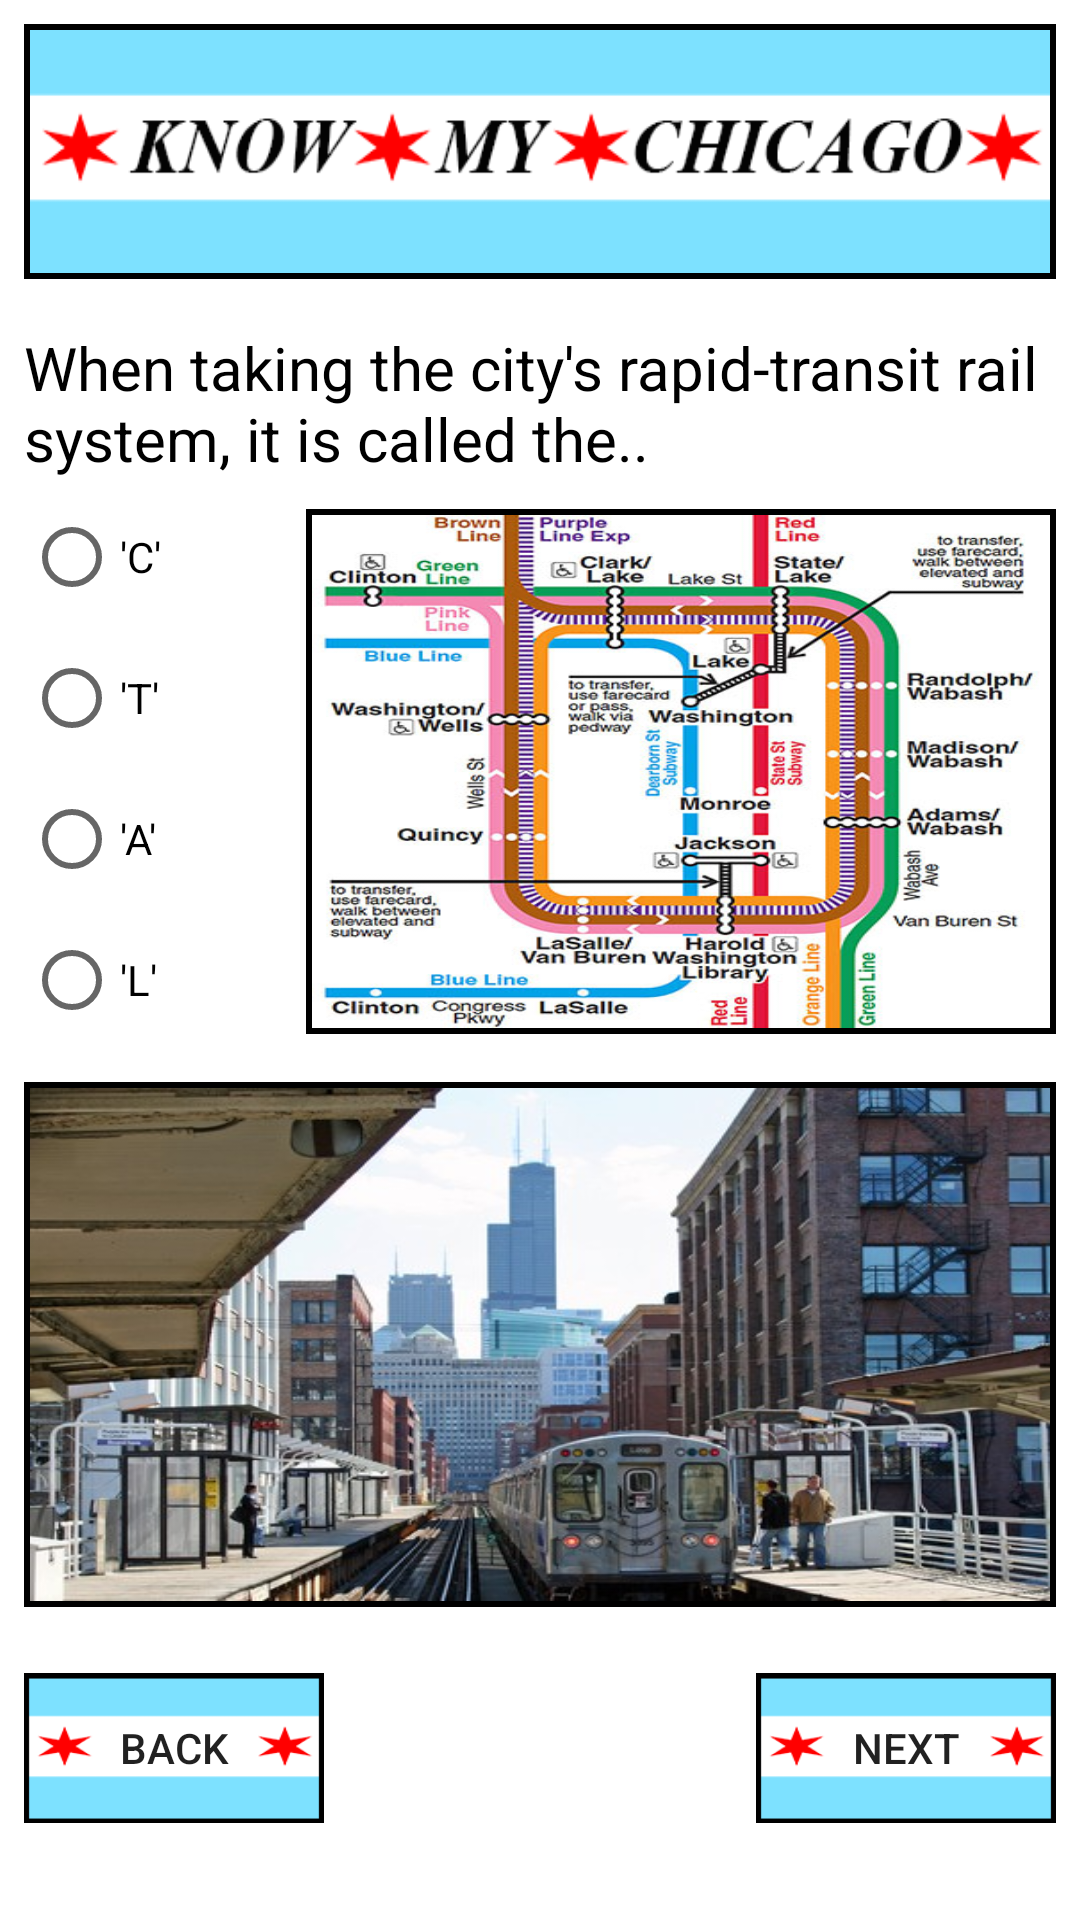

Layout XML and referenced resources for this Android screen:
<!-- AndroidManifest.xml: application theme AppTheme -->
<!-- res/layout/activity_question__five.xml -->
<?xml version="1.0" encoding="utf-8"?>
<ScrollView xmlns:android="http://schemas.android.com/apk/res/android"
    xmlns:tools="http://schemas.android.com/tools"
    android:layout_width="match_parent"
    android:layout_height="match_parent"
    android:padding="8dp"
    tools:context="org.example.knowmychicago.Question_Five">

    <RelativeLayout
        android:layout_width="match_parent"
        android:layout_height="match_parent">

        <ImageView
            android:id="@+id/logo"
            android:layout_width="match_parent"
            android:layout_height="85dp"
            android:layout_centerHorizontal="true"
            android:scaleType="fitXY"
            android:src="@drawable/chicago"
            android:background="@drawable/boarder_style2"
            android:cropToPadding="true"
            android:padding="2dp"
            />


        <TextView
            android:id="@+id/Q5"
            style="@style/HeaderQuestions"
            android:layout_below="@id/logo"
            android:text="@string/question5"
            android:layout_marginBottom="10dp"/>


        <RadioGroup
            android:id="@+id/question5"
            android:layout_width="wrap_content"
            android:layout_height="wrap_content"
            android:layout_below="@id/Q5"
            android:orientation="vertical">


            <RadioButton
                android:id="@+id/question5_radio1"
                android:layout_width="wrap_content"
                android:layout_height="wrap_content"
                android:text="'C'"
                android:layout_marginBottom="15dp"
                android:onClick="AnswerFive"/>

            <RadioButton
                android:id="@+id/question5_radio2"
                android:layout_width="wrap_content"
                android:layout_height="wrap_content"
                android:text="'T'"
                android:layout_marginBottom="15dp"
                android:onClick="AnswerFive"/>


            
            <RadioButton
                android:id="@+id/question5_radio3"
                android:layout_width="wrap_content"
                android:layout_height="wrap_content"
                android:text="'A'"
                android:layout_marginBottom="15dp"
                android:onClick="AnswerFive"/>

            <RadioButton
                android:id="@+id/question5_radio4"
                android:layout_width="wrap_content"
                android:layout_height="wrap_content"
                android:text="'L'"
                android:layout_marginBottom="15dp"
                android:onClick="AnswerFive"/>

        </RadioGroup>

        <ImageView
            android:id="@+id/chicago"
            android:layout_height="175dp"
            android:layout_width="250dp"
            android:src="@drawable/the_loop"
            android:padding="2dp"
            android:cropToPadding="true"
            android:background="@drawable/boarder_style2"
            android:scaleType="fitXY"
            android:layout_below="@+id/Q5"
            android:layout_alignParentRight="true"

            />

        <ImageView
            android:layout_width="match_parent"
            android:layout_height="175dp"
            android:src="@drawable/cta"
            android:layout_marginTop="16dp"
            android:layout_below="@+id/chicago"
            android:scaleType="fitXY"
            android:padding="2dp"
            android:cropToPadding="true"
            android:background="@drawable/boarder_style2"/>


        <Button
            android:id="@+id/Back"
            android:layout_below="@id/question5"
            android:layout_alignParentLeft="true"
            android:layout_centerHorizontal="true"
            android:layout_alignParentBottom="true"
            android:layout_width="100dp"
            android:layout_height="50dp"
            android:background="@drawable/buttons2"
            android:layout_marginTop="200dp"
            android:text="Back"
            android:onClick="PreviousPage"

            />

        <Button
            android:id="@+id/Next"
            android:layout_width="100dp"
            android:layout_height="50dp"
            android:layout_below="@id/question5"
            android:layout_alignParentRight="true"
            android:layout_centerHorizontal="true"
            android:layout_marginTop="200dp"
            android:background="@drawable/buttons2"
            android:onClick="NextPage"
            android:text="Next" />



    </RelativeLayout>


</ScrollView>
<!-- resources referenced by this layout -->
<resources>
  <!-- drawable boarder_style2 (drawable) -->
  <?xml version="1.0" encoding="utf-8"?>
  <shape xmlns:android="http://schemas.android.com/apk/res/android"
      android:shape="rectangle">
  
      <stroke
          android:width="10dp"
          android:color="#000000"
  
          />
  
      <solid android:color="#000000" />
  
      <padding
          android:right="5dp"
          android:bottom="5dp"
          android:left="5dp"
          android:top="5dp"
          />
  
  
  </shape>
  <!-- drawable buttons2: png bitmap (drawable, 22240 bytes) -->
  <!-- drawable chicago: png bitmap (drawable, 24365 bytes) -->
  <!-- drawable cta: jpg bitmap (drawable, 63862 bytes) -->
  <!-- drawable the_loop: jpg bitmap (drawable, 112904 bytes) -->
  <string name="question5">When taking the city\'s rapid-transit rail system, it is called the.. </string>
  <style name="HeaderQuestions">
          <item name="android:textSize">20sp</item>
          <item name="android:layout_width">wrap_content</item>
          <item name="android:layout_height">wrap_content</item>
          <item name="android:textColor">#000000</item>
          <item name="android:layout_marginTop">16dp</item>
          <item name="android:layout_marginBottom">32sp</item>
      </style>
  <style name="AppTheme" parent="Theme.AppCompat.Light.NoActionBar">
          
  
          <item name="colorPrimary">@color/colorPrimary</item>
          <item name="colorPrimaryDark">@color/colorPrimaryDark</item>
          <item name="colorAccent">#FF0000</item>
          <item name="android:background">#ffffff</item>
      </style>
  <color name="colorPrimary">#3F51B5</color>
  <color name="colorPrimaryDark">#303F9F</color>
</resources>
